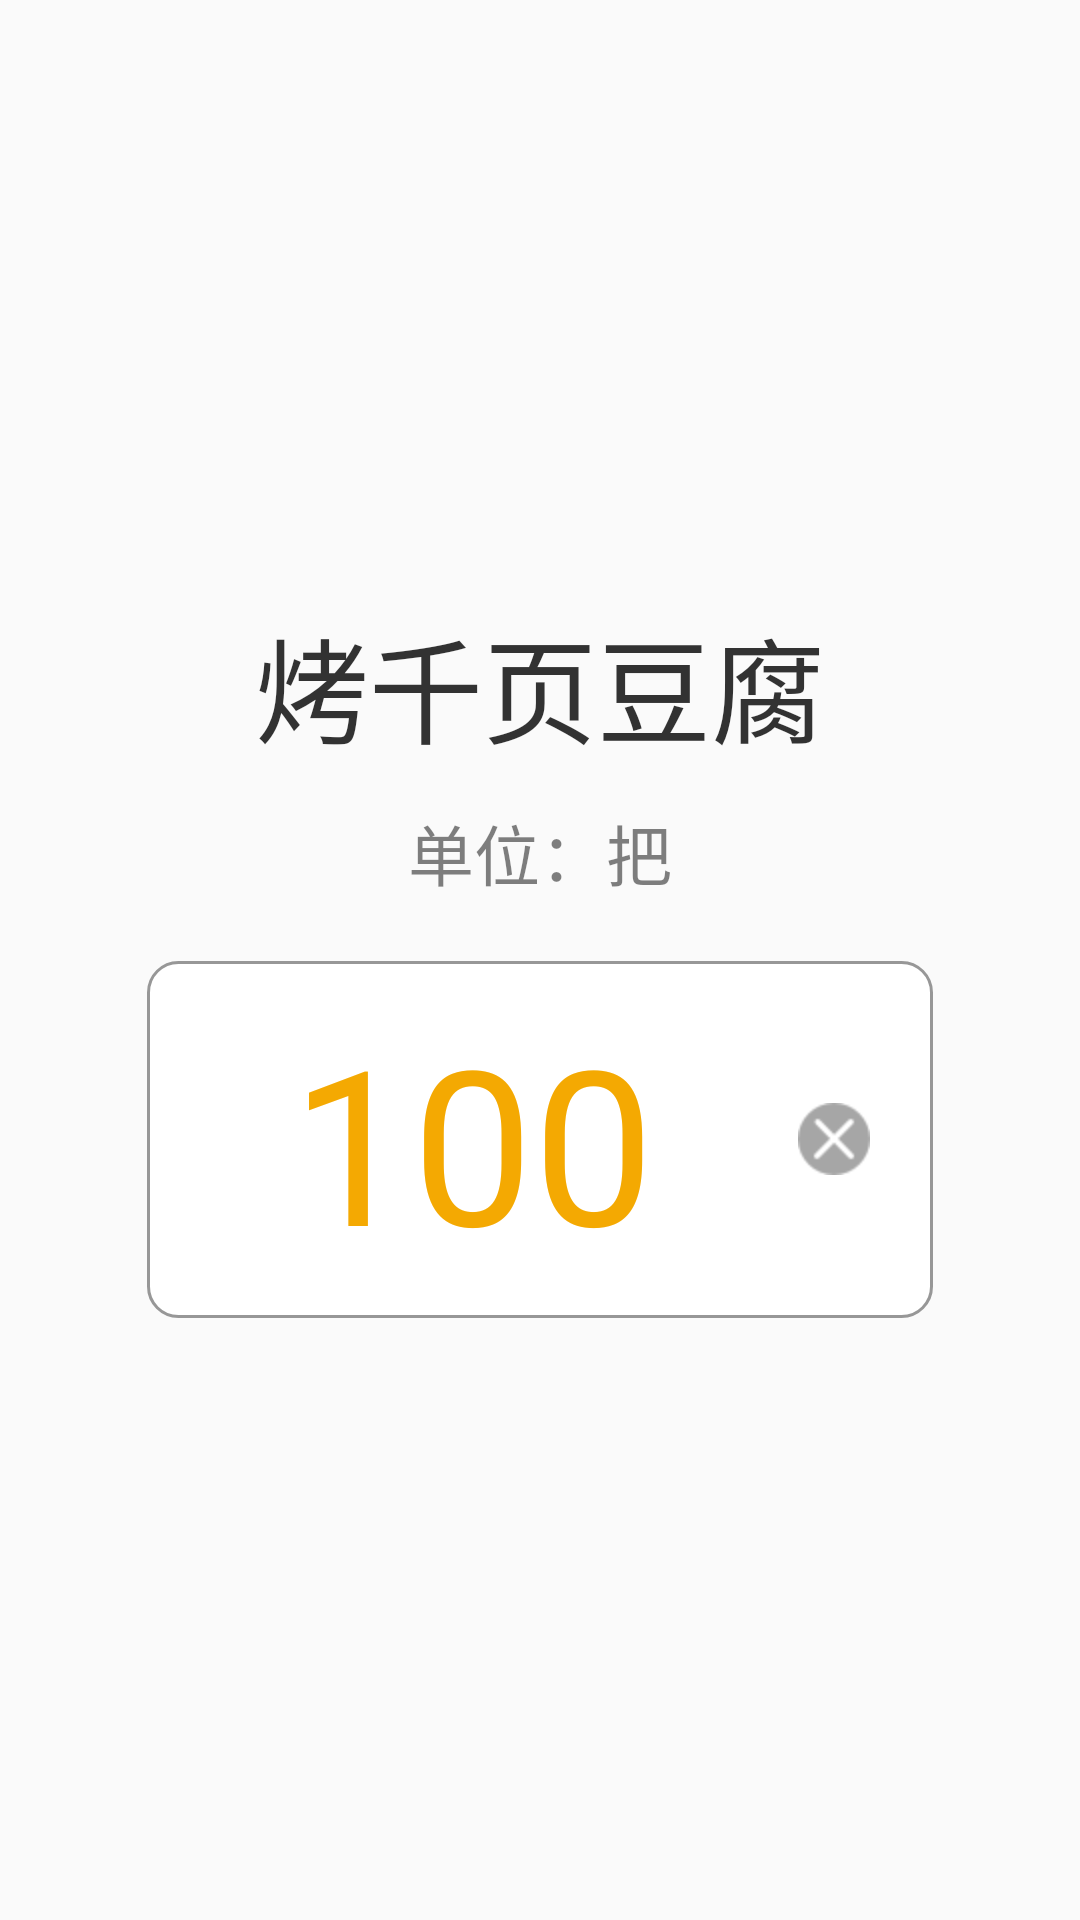

Write the Android layout XML for this screen, with the resource values it uses.
<!-- AndroidManifest.xml: application theme AppTheme -->
<!-- res/layout/include_should_picking_content.xml -->
<?xml version="1.0" encoding="utf-8"?>
<LinearLayout xmlns:android="http://schemas.android.com/apk/res/android"
    android:id="@+id/ll_should_picking"
    android:layout_width="match_parent"
    android:layout_height="match_parent"
    android:gravity="center"
    android:orientation="vertical">

    <LinearLayout
        android:layout_width="match_parent"
        android:layout_height="wrap_content"
        android:gravity="center"
        android:orientation="vertical">

        <TextView
            android:id="@+id/tv_goods_name"
            android:layout_width="wrap_content"
            android:layout_height="wrap_content"
            android:text="烤千页豆腐"
            android:textColor="@color/tv_should_packing"
            android:textSize="38sp" />

        <TextView
            android:id="@+id/tv_goods_unit"
            android:layout_width="wrap_content"
            android:layout_height="wrap_content"
            android:layout_marginTop="12dp"
            android:text="单位：把"
            android:textColor="@color/tv_text_dialog_bg"
            android:textSize="22sp" />

    </LinearLayout>

    <RelativeLayout
        android:layout_width="match_parent"
        android:layout_height="wrap_content"
        android:layout_marginStart="49dp"
        android:layout_marginTop="20dp"
        android:layout_marginEnd="49dp"
        android:background="@drawable/shape_rl_should_picking">

        <TextView
            android:id="@+id/tv_goods_count"
            android:layout_width="match_parent"
            android:layout_height="wrap_content"
            android:layout_marginTop="12dp"
            android:layout_marginBottom="11dp"
            android:layout_toStartOf="@+id/iv_goods_clear"
            android:gravity="center"
            android:maxLines="1"
            android:text="100"
            android:textColor="@color/tv_should_packing_number"
            android:textSize="72sp" />

        <ImageView
            android:id="@+id/iv_goods_clear"
            android:layout_width="wrap_content"
            android:layout_height="wrap_content"
            android:layout_alignParentEnd="true"
            android:layout_centerVertical="true"
            android:layout_marginEnd="21dp"
            android:src="@mipmap/iv_delete" />

    </RelativeLayout>

    <LinearLayout
        android:id="@+id/ll_goods_pass"
        android:layout_width="match_parent"
        android:layout_height="wrap_content"
        android:layout_marginTop="12dp"
        android:gravity="center"
        android:orientation="horizontal"
        android:visibility="gone">

        <ImageView
            android:layout_width="wrap_content"
            android:layout_height="wrap_content"
            android:layout_gravity="center"
            android:src="@mipmap/iv_goods_pass" />

        <TextView
            android:layout_width="wrap_content"
            android:layout_height="wrap_content"
            android:layout_marginStart="9dp"
            android:text="超拣"
            android:textColor="@color/tv_text_pass"
            android:textSize="24sp" />

    </LinearLayout>


</LinearLayout>
<!-- resources referenced by this layout -->
<resources>
  <color name="tv_should_packing">#cc000000</color>
  <color name="tv_should_packing_number">#f4a902</color>
  <color name="tv_text_dialog_bg">#80000000</color>
  <color name="tv_text_pass">#f56766</color>
  <!-- drawable shape_rl_should_picking (drawable) -->
  <?xml version="1.0" encoding="utf-8"?>
  <shape xmlns:android="http://schemas.android.com/apk/res/android"
      android:shape="rectangle">
      <stroke
          android:width="1dp"
          android:color="@color/rl_picking_number" />
      <solid android:color="@color/tv_text_white" />
      <corners android:radius="10dp" />
  
  </shape>
  <!-- mipmap iv_delete: png bitmap (mipmap-hdpi, 1653 bytes) -->
  <!-- mipmap iv_goods_pass: png bitmap (mipmap-hdpi, 1479 bytes) -->
  <style name="AppTheme" parent="Theme.AppCompat.Light.NoActionBar">
          
          <item name="colorPrimary">@color/colorPrimary</item>
          <item name="colorPrimaryDark">@color/colorPrimaryDark</item>
          <item name="colorAccent">@color/colorAccent</item>
      </style>
  <color name="rl_picking_number">#979797</color>
  <color name="tv_text_white">#ffffff</color>
  <color name="colorPrimary">#008577</color>
  <color name="colorPrimaryDark">#0060AC</color>
  <color name="colorAccent">#D81B60</color>
</resources>
